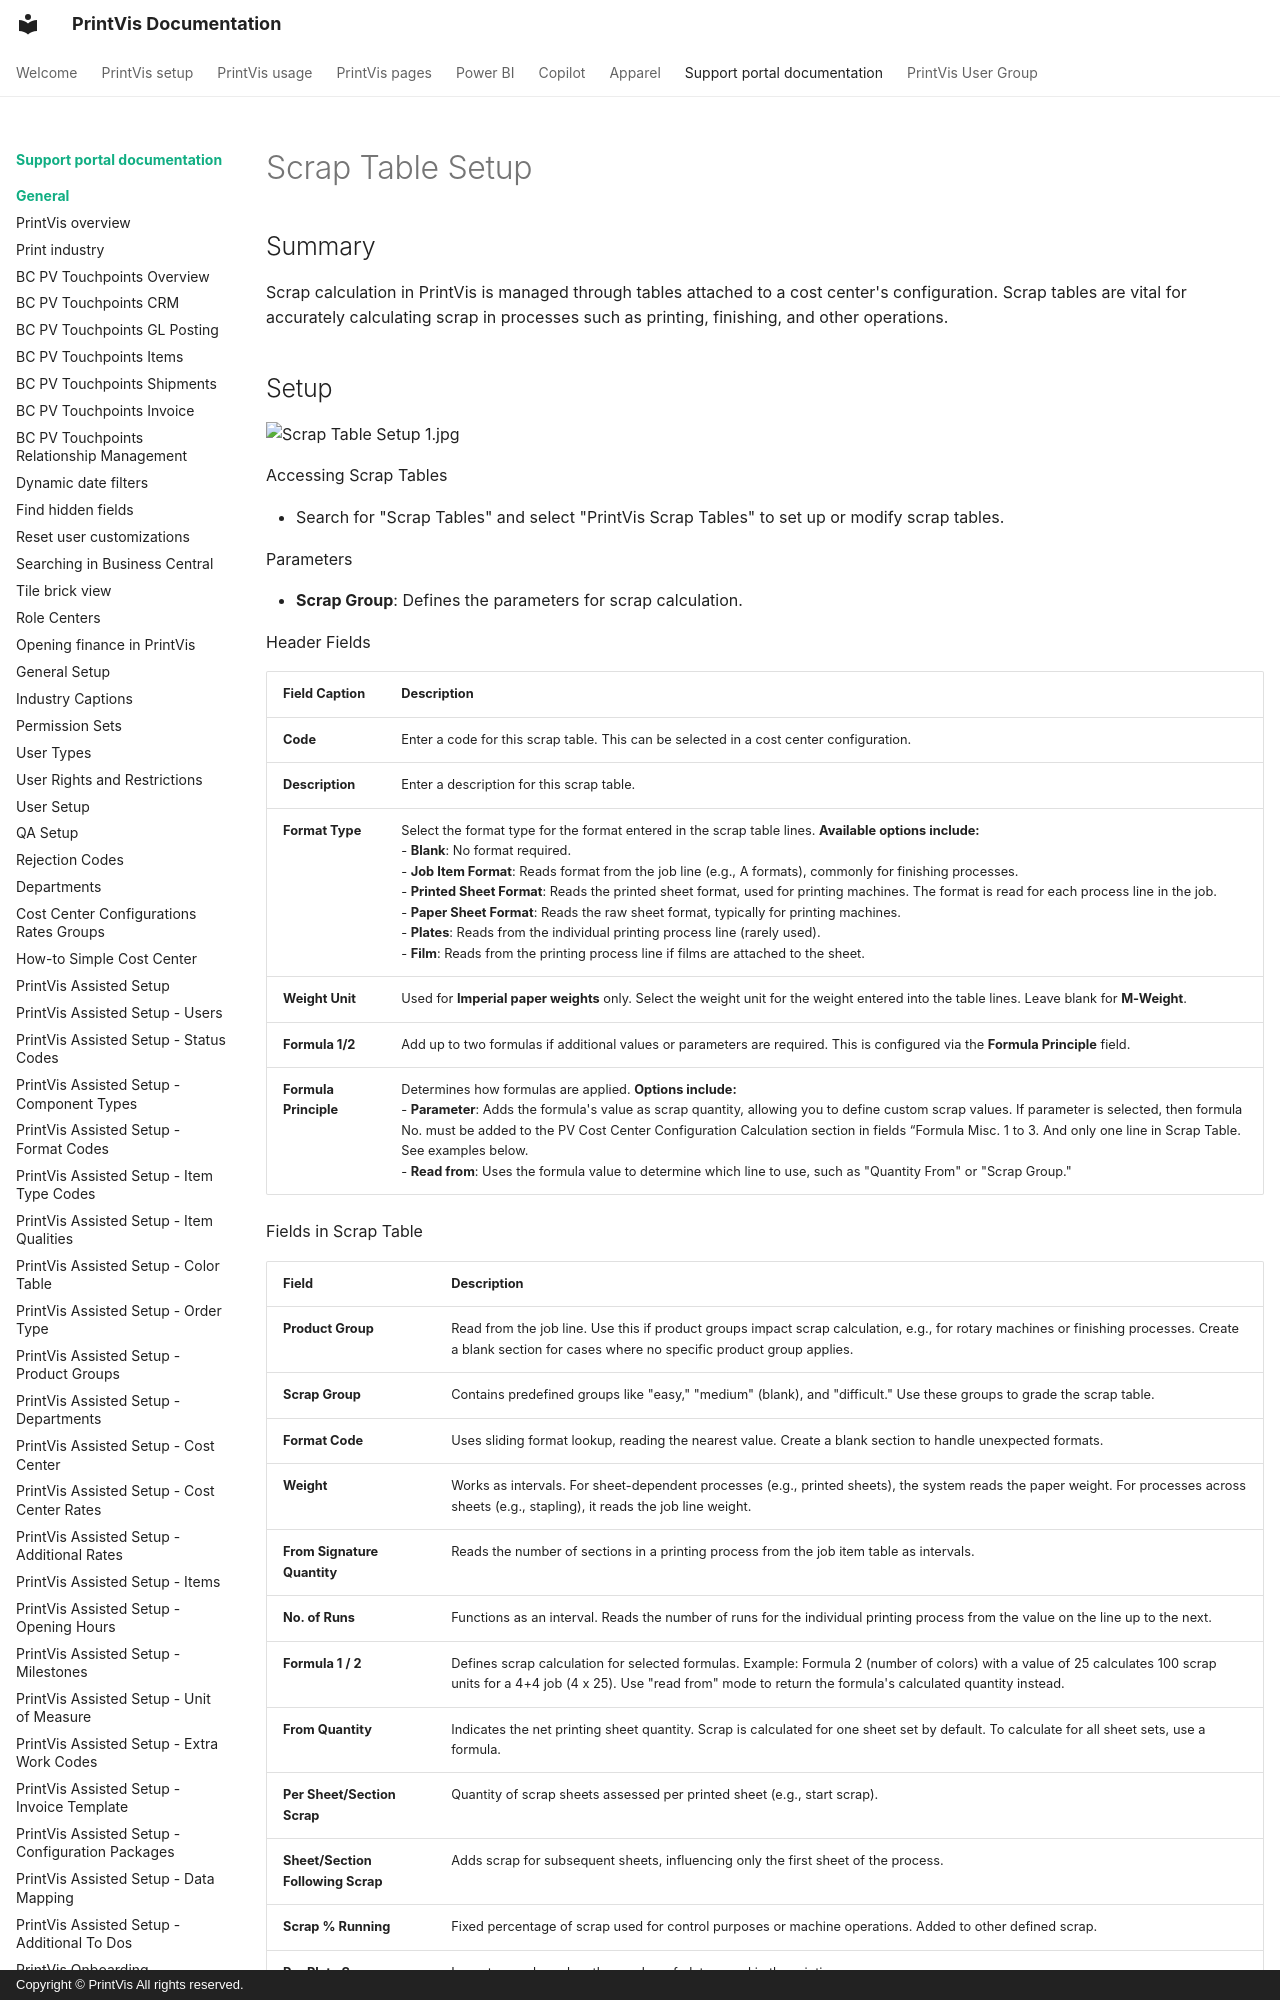

repository: Alexonese/Documentation_Improvement- · page: Legacy/Estimation/ScrapTable/index.html · generator: mkdocs · copyright: Copyright © PrintVis All rights reserved.

# Scrap Table Setup


## Summary

Scrap calculation in PrintVis is managed through tables attached to a cost center's configuration. Scrap tables are vital for accurately calculating scrap in processes such as printing, finishing, and other operations.
